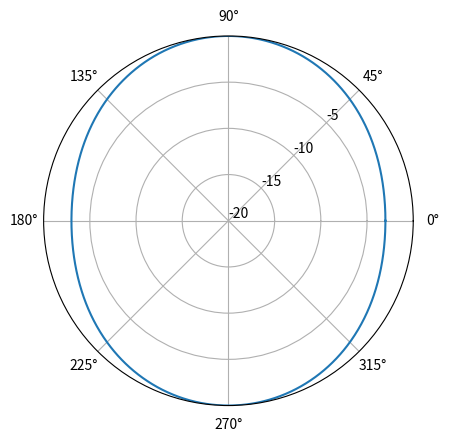
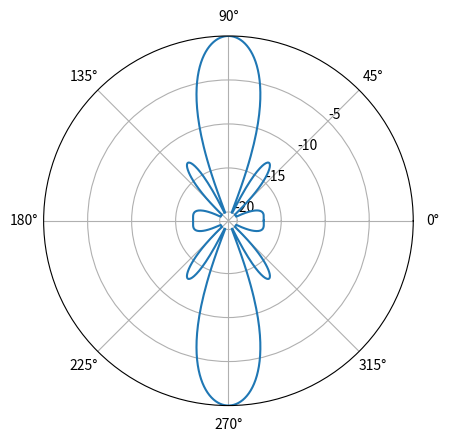
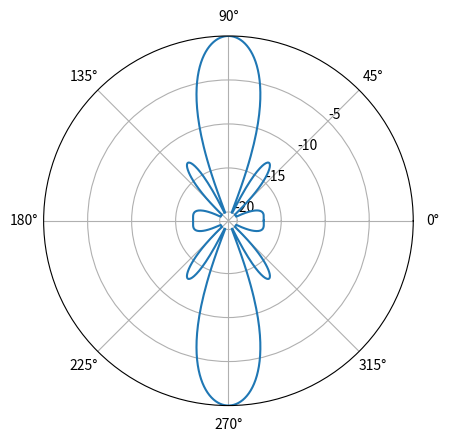
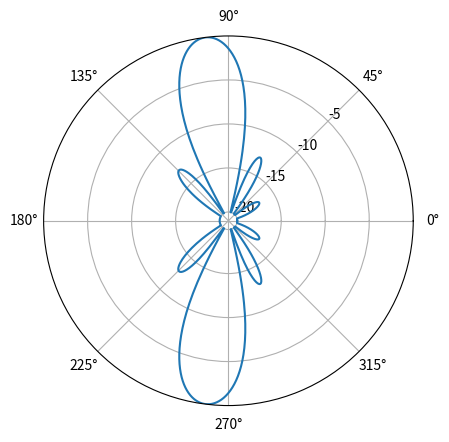
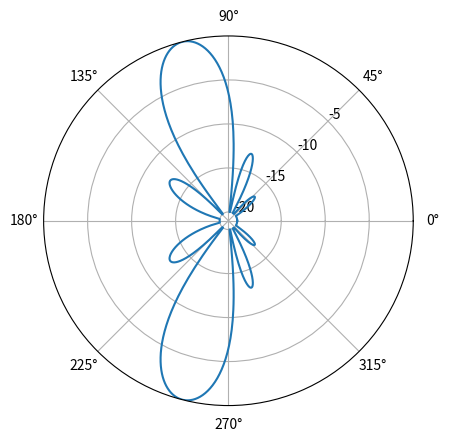
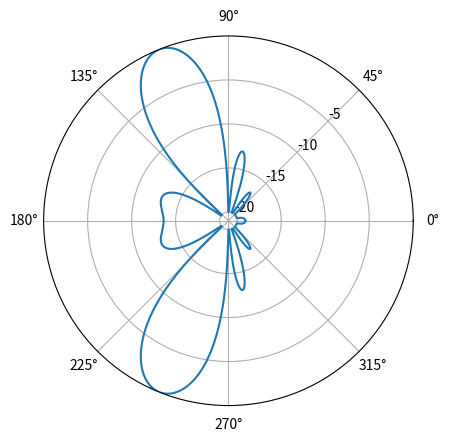
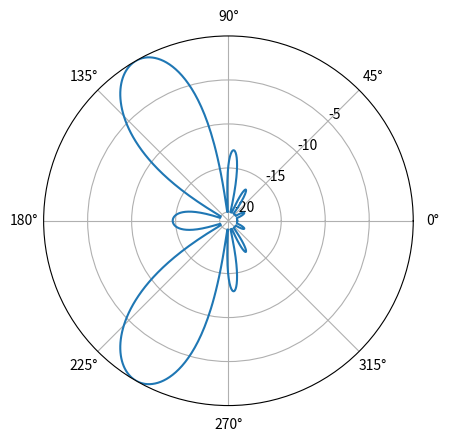
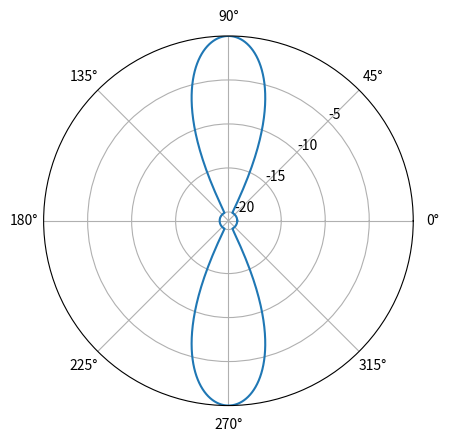
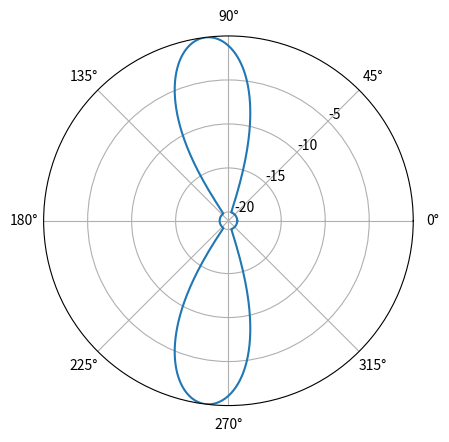
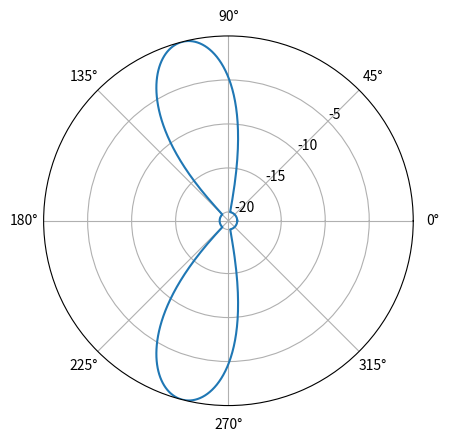
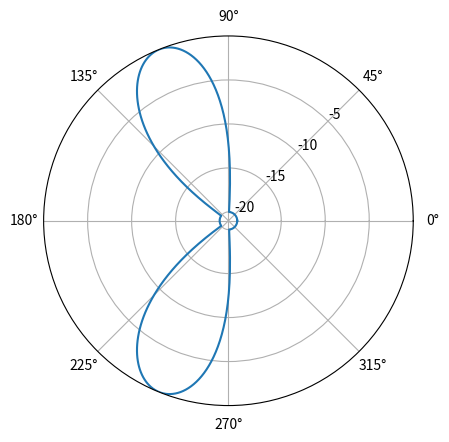
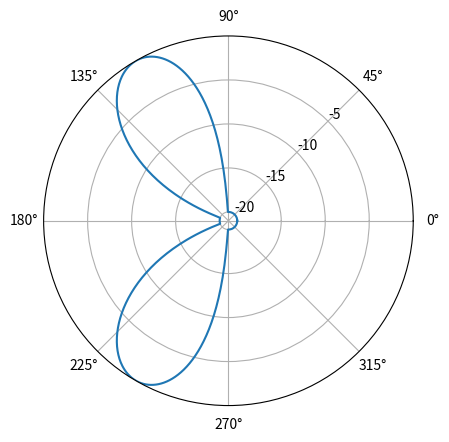
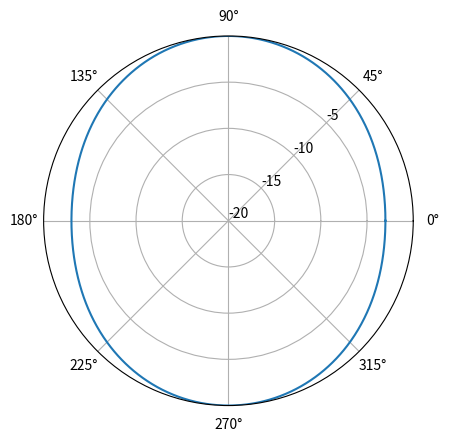
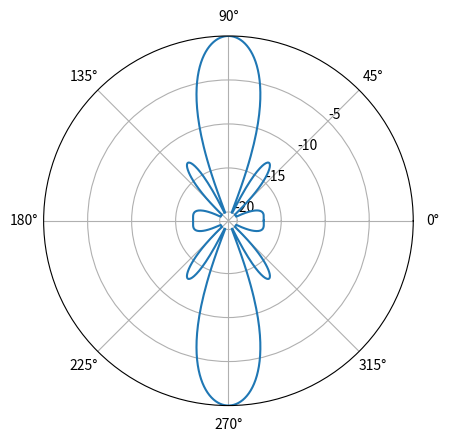
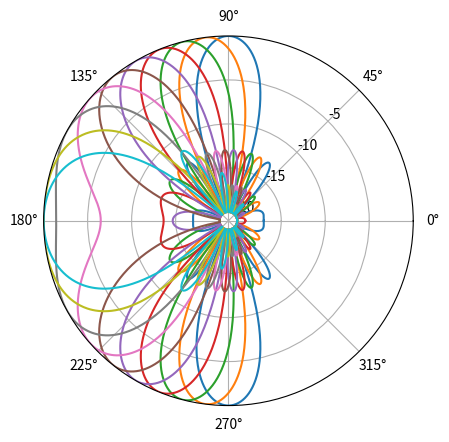
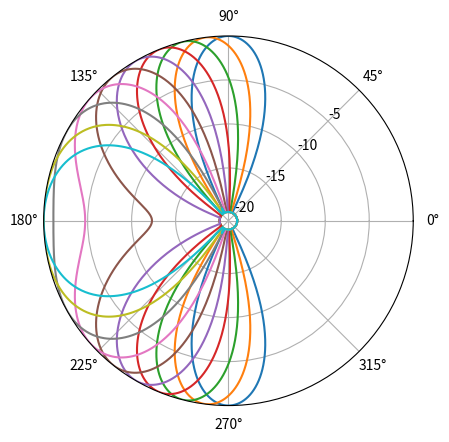

Here is the Python script that generated these plots, in order:
# From: https://scipython.com/book2/chapter-7-matplotlib/examples/modelling-an-antenna-array/

import numpy as np
import matplotlib.pyplot as plt

def gain(d, w):
    """Return the power as a function of azimuthal angle, phi."""
    phi = np.linspace(0, 2*np.pi, 1000)
    psi = 2*np.pi * d / lam * np.cos(phi)
    j = np.arange(len(w))
    A = np.sum(w[j] * np.exp(j * 1j * psi[:, None]), axis=1)
    g = np.abs(A)**2
    return phi, g

def get_directive_gain(g, minDdBi=-20):
    """Return the "directive gain" of the antenna array producing gain g."""
    DdBi = 10 * np.log10(g / np.max(g))
    return np.clip(DdBi, minDdBi, None)

# Wavelength, antenna spacing, feed coefficients.
lam = 1
d = lam / 4

def plot_antenna_pattern(amp, inc_phase):
    # Apply incremental phase shift to each element
    amplitude = np.array(amp)
    w = amplitude * np.exp(1j * np.arange(len(amplitude)) * inc_phase)

    # Calculate gain and directive gain; plot on a polar chart.
    phi, g = gain(d, w)
    DdBi = get_directive_gain(g)

    fig = plt.figure()
    ax = fig.add_subplot(projection='polar')
    ax.plot(phi, DdBi)
    ax.set_rticks([-20, -15, -10, -5])
    ax.set_rlabel_position(45)
    plt.show()

# 2 element, uniform amplitude, no incremental phase shift
plot_antenna_pattern([1, 1], 0.0)

# 10 element, uniform amplitude, no incremental phase shift
plot_antenna_pattern([1,1,1,1,1,1,1,1,1,1], 0.0)

# 10 element, uniform amplitude, scanning incremental phase shift
for i in range(5):
    plot_antenna_pattern([1,1,1,1,1,1,1,1,1,1], i*np.pi/16)

# 11 element, linear taper on edges, scanning incremental phase shift
for i in range(5):
    plot_antenna_pattern([0.25, 0.5, 0.75, 1, 1, 1, 1, 1, 0.75, 0.5, 0.25], i*np.pi/16)



# Split the functionality up so that we can add multiple traces to the same plot
def create_axis():
    fig = plt.figure()
    ax = fig.add_subplot(projection='polar')   
    return ax

def add_antenna_pattern(ax, amp, inc_phase):
    # Apply incremental phase shift to each element
    amplitude = np.array(amp)
    w = amplitude * np.exp(1j * np.arange(len(amplitude)) * inc_phase)

    # Calculate gain and directive gain; plot on a polar chart.
    phi, g = gain(d, w)
    DdBi = get_directive_gain(g)

    # Subsequent calls to ax.plot will add a new trace to the plot in a new color
    ax.plot(phi, DdBi)

def plot_figure(ax):
    ax.set_rticks([-20, -15, -10, -5])
    ax.set_rlabel_position(45)
    plt.show()


# 2 element, uniform amplitude, no incremental phase shift
ax = create_axis()
add_antenna_pattern(ax, [1, 1], 0.0)
plot_figure(ax)

# 10 element, uniform amplitude, no incremental phase shift
ax = create_axis()
add_antenna_pattern(ax, [1,1,1,1,1,1,1,1,1,1], 0.0)
plot_figure(ax)

# 10 element, uniform amplitude, scanning incremental phase shift
ax = create_axis()
for i in range(10):
    add_antenna_pattern(ax, [1,1,1,1,1,1,1,1,1,1], i*np.pi/16)
plot_figure(ax)

# 11 element, linear taper on edges, scanning incremental phase shift
ax = create_axis()
for i in range(10):
    add_antenna_pattern(ax, [0.25, 0.5, 0.75, 1, 1, 1, 1, 1, 0.75, 0.5, 0.25], i*np.pi/16)
plot_figure(ax)
